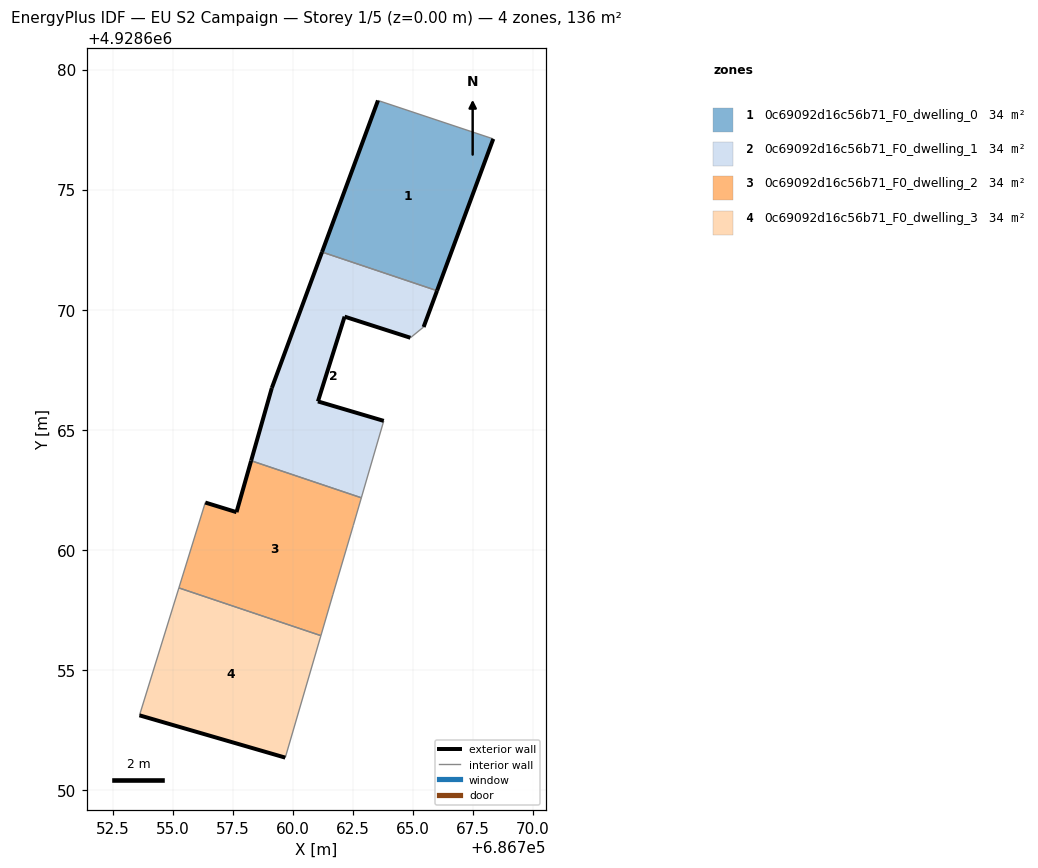
=== STOREY PLAN SPEC (per zone: floor XY polygon, exterior-wall plan segments, windows/doors) ===
zone 1: 0c69092d16c56b71_F0_dwelling_0  (34.0 m²)
  floor: (686766.01, 4928670.79) (686768.35, 4928677.11) (686763.55, 4928678.71) (686761.22, 4928672.40)
  exterior wall: (686761.22, 4928672.40) – (686763.55, 4928678.71)  [6.7 m]
  exterior wall: (686768.35, 4928677.11) – (686766.01, 4928670.79)  [6.7 m]
  interior walls: 2
zone 2: 0c69092d16c56b71_F0_dwelling_1  (34.0 m²)
  floor: (686762.86, 4928662.17) (686763.79, 4928665.37) (686761.05, 4928666.18) (686762.16, 4928669.71) (686764.90, 4928668.83) (686765.45, 4928669.28) (686766.01, 4928670.79) (686761.22, 4928672.40) (686759.13, 4928666.74) (686758.27, 4928663.71)
  exterior wall: (686761.05, 4928666.18) – (686763.79, 4928665.37)  [2.9 m]
  exterior wall: (686758.27, 4928663.71) – (686759.13, 4928666.74)  [3.1 m]
  exterior wall: (686759.13, 4928666.74) – (686761.22, 4928672.40)  [6.0 m]
  exterior wall: (686766.01, 4928670.79) – (686765.45, 4928669.28)  [1.6 m]
  exterior wall: (686764.90, 4928668.83) – (686762.16, 4928669.71)  [2.9 m]
  exterior wall: (686762.16, 4928669.71) – (686761.05, 4928666.18)  [3.7 m]
  interior walls: 4
zone 3: 0c69092d16c56b71_F0_dwelling_2  (34.0 m²)
  floor: (686761.17, 4928656.43) (686761.67, 4928658.13) (686762.52, 4928661.01) (686762.86, 4928662.17) (686758.27, 4928663.71) (686757.66, 4928661.57) (686756.36, 4928661.97) (686755.26, 4928658.42)
  exterior wall: (686756.36, 4928661.97) – (686757.66, 4928661.57)  [1.4 m]
  exterior wall: (686757.66, 4928661.57) – (686758.27, 4928663.71)  [2.2 m]
  interior walls: 6
zone 4: 0c69092d16c56b71_F0_dwelling_3  (34.0 m²)
  floor: (686759.69, 4928651.35) (686761.17, 4928656.43) (686755.26, 4928658.42) (686753.62, 4928653.11)
  exterior wall: (686759.69, 4928651.35) – (686753.62, 4928653.11)  [6.3 m]
  interior walls: 3

=== DERIVED (storey summary) ===
Building: EU S2 Campaign
Storey: 1 of 5  (floor level z = 0.00 m)
Storey gross floor area: 136.1 m²
Zones on this storey: 4
  - 0c69092d16c56b71_F0_dwelling_0: floor 34.0 m²; exterior wall 13.5 m (40.4 m²); WWR 0.0%
  - 0c69092d16c56b71_F0_dwelling_1: floor 34.0 m²; exterior wall 20.2 m (60.7 m²); WWR 0.0%
  - 0c69092d16c56b71_F0_dwelling_2: floor 34.0 m²; exterior wall 3.6 m (10.8 m²); WWR 0.0%
  - 0c69092d16c56b71_F0_dwelling_3: floor 34.0 m²; exterior wall 6.3 m (19.0 m²); WWR 0.0%
Zone adjacency (shared interzone walls):
  - 0c69092d16c56b71_F0_dwelling_0 ↔ 0c69092d16c56b71_F0_dwelling_1
  - 0c69092d16c56b71_F0_dwelling_1 ↔ 0c69092d16c56b71_F0_dwelling_2
  - 0c69092d16c56b71_F0_dwelling_2 ↔ 0c69092d16c56b71_F0_dwelling_3